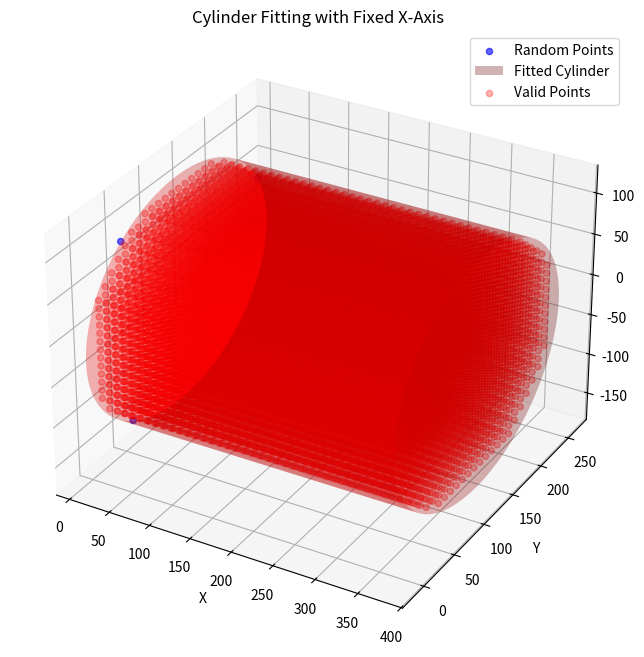

Source code (Python):
import numpy as np
import matplotlib.pyplot as plt
from mpl_toolkits.mplot3d import Axes3D
from scipy.optimize import least_squares

# Bore and Opentrons dimensions
bore_diameter = 290
bore_radius = bore_diameter / 2
bore_length = 440  # Bore length along the X-axis

# Probe dimensions
probe_diameter = 10
probe_radius = probe_diameter / 2

# Opentrons workspace limits
opentrons_x_range = (0, 375)
opentrons_y_range = (0, 250)
opentrons_z_range = (-150, 100)

# Offset between Opentrons origin and bore center
bore_center_offset = np.array([5, 125, -25])  # Example offset (x, y, z)

def generate_random_points(num_points=10, radius_variance=3):
    points = []
    quadrant_angles = [
        [0, np.pi / 2],         # Quadrant I
        [np.pi / 2, np.pi],     # Quadrant II
        [np.pi, 3 * np.pi / 2], # Quadrant III
        [3 * np.pi / 2, 2 * np.pi]  # Quadrant IV
    ]
    
    # Ensure even distribution across quadrants
    points_per_quadrant = num_points // 4
    remaining_points = num_points % 4  # Handle uneven distribution

    for quadrant_idx in range(4):  # Iterate through quadrants
        count = points_per_quadrant + (1 if quadrant_idx < remaining_points else 0)
        for _ in range(count):
            while True:  # Keep trying until a valid point is found
                # Random angle within the current quadrant
                theta = np.random.uniform(quadrant_angles[quadrant_idx][0], quadrant_angles[quadrant_idx][1])
                
                # Random radius with variance
                r = bore_radius - probe_radius + np.random.uniform(-radius_variance, 0)
                
                # Fixed position along the bore's length (X-axis)
                x = bore_center_offset[0]
                
                # Convert cylindrical to Cartesian coordinates
                y = r * np.cos(theta)
                z = r * np.sin(theta)
                
                # Apply offset to account for the Opentrons origin
                point = np.array([x, y, z]) + bore_center_offset
                
                # Check if the point is within Opentrons workspace limits
                if (opentrons_x_range[0] <= point[0] <= opentrons_x_range[1] and
                    opentrons_y_range[0] <= point[1] <= opentrons_y_range[1] and
                    opentrons_z_range[0] <= point[2] <= opentrons_z_range[1]):
                    points.append(point)
                    break  # Exit loop once a valid point is generated

    return np.array(points)


# Generate 200 random points
points = generate_random_points(num_points=4)

# Define residual function for cylinder with fixed x-axis
def cylinder_residuals_fixed_axis(params, points):
    # Parameters: (center_y, center_z, radius)
    center_y, center_z, radius = params
    
    residuals = []
    for point in points:
        # Distance in the yz-plane from the point to the cylinder center
        distance = np.sqrt((point[1] - center_y) ** 2 + (point[2] - center_z) ** 2) - radius
        residuals.append(distance)
    
    return residuals

# Initial guess for cylinder center and radius
initial_center_y = np.mean(points[:, 1])
initial_center_z = np.mean(points[:, 2])
initial_radius = bore_radius
initial_guess = [initial_center_y, initial_center_z, initial_radius]

# Optimize the cylinder parameters
result = least_squares(cylinder_residuals_fixed_axis, initial_guess, args=(points,))
fitted_params = result.x
fitted_center_x = points[0,0]
fitted_center_y = fitted_params[0]
fitted_center_z = fitted_params[1]
fitted_radius = fitted_params[2]

# Print the fitted cylinder parameters
print(f"Fitted Cylinder Center (y, z): ({fitted_center_y}, {fitted_center_z})")
print(f"Fitted Cylinder Radius: {fitted_radius}")

def get_valid_points(x, y, z, r, clearance=5, spacing=1):
    # Generate X, Y, Z ranges
    X = np.arange(x, opentrons_x_range[1], 1)[::spacing]
    range_r = 2 * np.floor(r)
    Y = np.arange(y - range_r / 2, y + range_r / 2, 1)[::spacing]
    Z = np.arange(z - range_r / 2, z + range_r / 2, 1)[::spacing]
    
    # Create a meshgrid of all possible points
    X_grid, Y_grid, Z_grid = np.meshgrid(X, Y, Z, indexing='ij')
    
    # Flatten grids to a list of points
    points = np.vstack([X_grid.ravel(), Y_grid.ravel(), Z_grid.ravel()]).T
    
    # Calculate radial distances from the bore center
    bore_center = np.array([x, y, z])  # Center coordinates
    radial_distances = np.sqrt((points[:, 1] - bore_center[1])**2 + (points[:, 2] - bore_center[2])**2)
    # Filter points within the bore radius and workspace limits
    valid_points = points[
        (radial_distances <= r-clearance) &
        (opentrons_x_range[0] <= points[:, 0]) & (points[:, 0] <= opentrons_x_range[1]) &
        (opentrons_y_range[0] <= points[:, 1]) & (points[:, 1] <= opentrons_y_range[1]) &
        (opentrons_z_range[0] <= points[:, 2]) & (points[:, 2] <= opentrons_z_range[1])
    ]
    
    return valid_points



# Plot the points and the fitted cylinder
fig = plt.figure(figsize=(10, 8))
ax = fig.add_subplot(111, projection="3d")
ax.scatter(points[:, 0], points[:, 1], points[:, 2], label="Random Points", color="blue", alpha=0.6)

# Generate cylinder points for visualization
theta = np.linspace(0, 2 * np.pi, 100)
x_cylinder = np.linspace(fitted_center_x, opentrons_x_range[1], 50)
theta, x_cylinder = np.meshgrid(theta, x_cylinder)
y_cylinder = fitted_center_y + fitted_radius * np.cos(theta)
z_cylinder = fitted_center_z + fitted_radius * np.sin(theta)

ax.plot_surface(x_cylinder, y_cylinder, z_cylinder, color="red", alpha=0.3, label="Fitted Cylinder")

valid_points = get_valid_points(points[0,0],fitted_center_y, fitted_center_z, fitted_radius, spacing=10)

def save_points(points, filename="valid_points.csv"):
    # Save the numpy array of points to a CSV file
    header = "X, Y, Z"  # Add column headers
    np.savetxt(filename, points, delimiter=",", header=header, comments='', fmt='%.3f')
    print(f"Valid points saved to {filename}")

# Save to CSV
save_points(valid_points, filename="valid_points.csv")

def get_origin(flipped=False):
    origin = np.array([fitted_center_x, fitted_center_y, fitted_center_z])
    x_hat = np.array([1,0,0])
    y_hat = np.array([0,1,0])
    z_hat = np.array([0,0,1])
    if flipped:
        origin[0] = bore_length - origin[0]
        x_hat = -x_hat
        y_hat = -y_hat

    return np.array([origin, x_hat, y_hat, z_hat])
        

save_points(get_origin(), filename="origin_info.csv")

ax.scatter(valid_points[:,0], valid_points[:,1], valid_points[:,2], label="Valid Points", color="red", alpha=0.3)
ax.set_xlabel("X")
ax.set_ylabel("Y")
ax.set_zlabel("Z")
plt.title("Cylinder Fitting with Fixed X-Axis")
plt.legend()
plt.show()